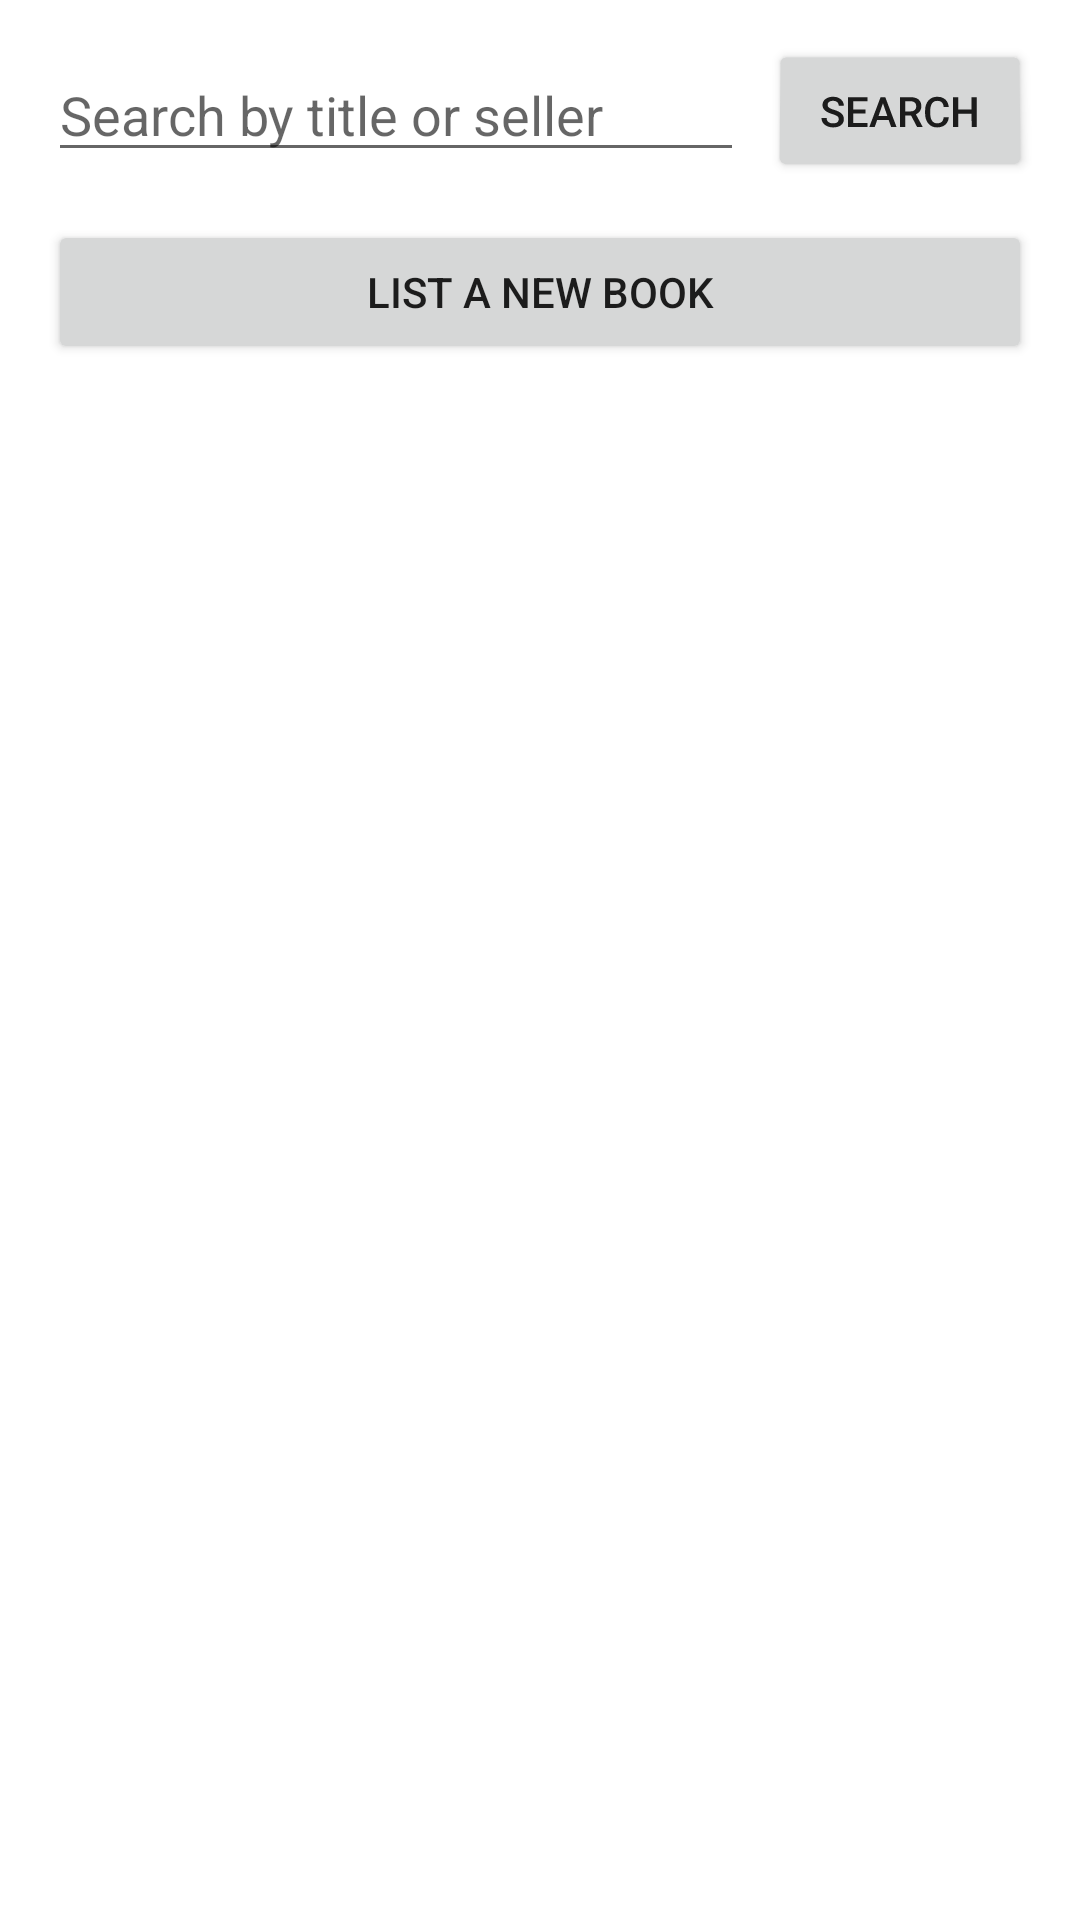

Reconstruct the res/layout file that produces this screen, plus the resources it refers to.
<!-- AndroidManifest.xml: application theme Theme.UFHBooksMarket -->
<!-- res/layout/activity_main.xml -->
<?xml version="1.0" encoding="utf-8"?>
<androidx.constraintlayout.widget.ConstraintLayout
    xmlns:android="http://schemas.android.com/apk/res/android"
    xmlns:app="http://schemas.android.com/apk/res-auto"
    android:layout_width="match_parent"
    android:layout_height="match_parent"
    android:padding="16dp">

    
    <EditText
        android:id="@+id/searchEditText"
        android:layout_width="0dp"
        android:layout_height="wrap_content"
        android:hint="Search by title or seller"
        app:layout_constraintTop_toTopOf="parent"
        app:layout_constraintStart_toStartOf="parent"
        app:layout_constraintEnd_toStartOf="@id/searchButton"
        android:layout_marginEnd="8dp" />

    
    <Button
        android:id="@+id/searchButton"
        android:layout_width="wrap_content"
        android:layout_height="wrap_content"
        android:rotationX="2"
        android:text="Search"
        app:layout_constraintBottom_toBottomOf="@id/searchEditText"
        app:layout_constraintEnd_toEndOf="parent"
        app:layout_constraintTop_toTopOf="@id/searchEditText" />

    
    <Button
        android:id="@+id/addBookButton"
        android:layout_width="0dp"
        android:layout_height="wrap_content"
        android:text="List a New Book"
        app:layout_constraintTop_toBottomOf="@id/searchEditText"
        app:layout_constraintStart_toStartOf="parent"
        app:layout_constraintEnd_toEndOf="parent"
        android:layout_marginTop="16dp" />

    
    <ListView
        android:id="@+id/bookListView"
        android:layout_width="0dp"
        android:layout_height="0dp"
        app:layout_constraintTop_toBottomOf="@id/addBookButton"
        app:layout_constraintStart_toStartOf="parent"
        app:layout_constraintEnd_toEndOf="parent"
        app:layout_constraintBottom_toBottomOf="parent"
        android:layout_marginTop="16dp" />

</androidx.constraintlayout.widget.ConstraintLayout>
<!-- resources referenced by this layout -->
<resources>
  <style name="Theme.UFHBooksMarket" parent="Theme.MaterialComponents.DayNight.DarkActionBar">
          
          <item name="colorPrimary">@color/purple_500</item>
          <item name="colorPrimaryVariant">@color/purple_700</item>
          <item name="colorOnPrimary">@color/white</item>
          
          <item name="colorSecondary">@color/teal_200</item>
          <item name="colorSecondaryVariant">@color/teal_700</item>
          <item name="colorOnSecondary">@color/black</item>
          
          <item name="android:statusBarColor" tools:targetApi="l">?attr/colorPrimaryVariant</item>
          
      </style>
  <!-- not gathered from this repository: default colours our renderer supplied (Android Studio template values) -->
  <color name="purple_500">#FF6200EE</color>
  <color name="purple_700">#FF3700B3</color>
  <color name="teal_200">#FF03DAC5</color>
  <color name="teal_700">#FF018786</color>
  <color name="black">#FF000000</color>
  <color name="white">#FFFFFFFF</color>
</resources>
